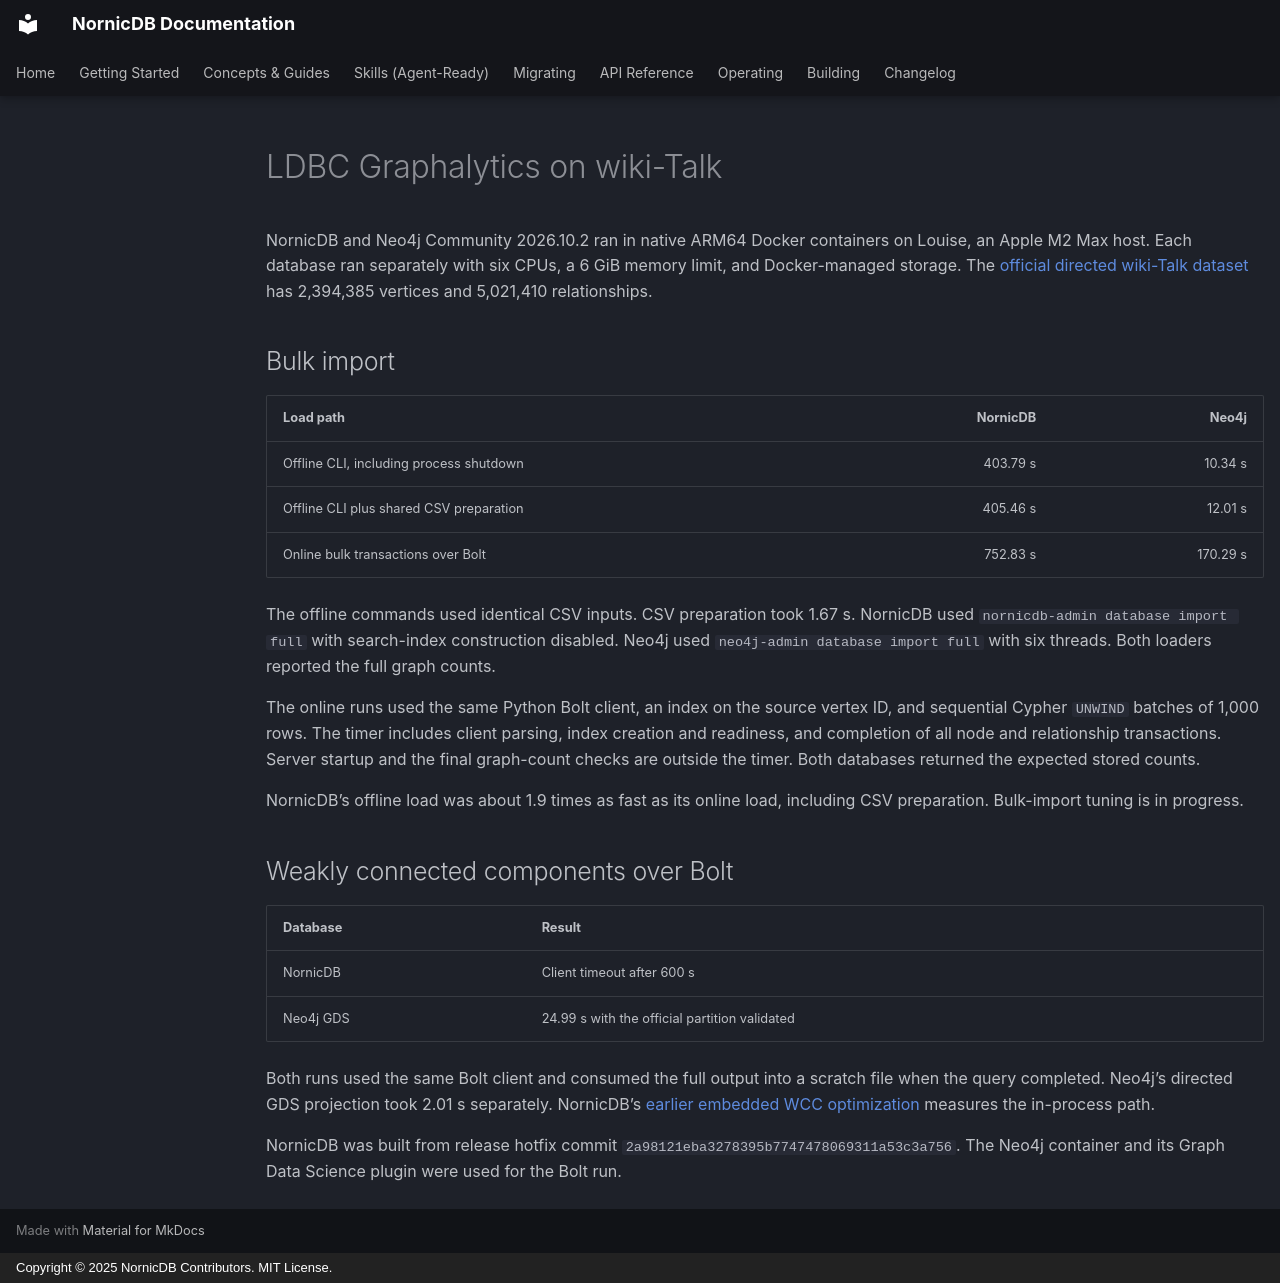

repository: orneryd/NornicDB · page: performance/graphalytics-wiki-talk/index.html · generator: mkdocs · copyright: Copyright © 2025 NornicDB Contributors. MIT License.

# LDBC Graphalytics on wiki-Talk

NornicDB and Neo4j Community 2026.10.2 ran in native ARM64 Docker containers on Louise, an Apple M2 Max host. Each database ran separately with six CPUs, a 6 GiB memory limit, and Docker-managed storage. The [official directed wiki-Talk dataset](https://ldbcouncil.org/benchmarks/graphalytics/datasets/) has 2,394,385 vertices and 5,021,410 relationships.

## Bulk import

| Load path | NornicDB | Neo4j |
| --- | ---: | ---: |
| Offline CLI, including process shutdown | 403.79 s | 10.34 s |
| Offline CLI plus shared CSV preparation | 405.46 s | 12.01 s |
| Online bulk transactions over Bolt | 752.83 s | 170.29 s |

The offline commands used identical CSV inputs. CSV preparation took 1.67 s. NornicDB used `nornicdb-admin database import full` with search-index construction disabled. Neo4j used `neo4j-admin database import full` with six threads. Both loaders reported the full graph counts.

The online runs used the same Python Bolt client, an index on the source vertex ID, and sequential Cypher `UNWIND` batches of 1,000 rows. The timer includes client parsing, index creation and readiness, and completion of all node and relationship transactions. Server startup and the final graph-count checks are outside the timer. Both databases returned the expected stored counts.

NornicDB’s offline load was about 1.9 times as fast as its online load, including CSV preparation. Bulk-import tuning is in progress.

## Weakly connected components over Bolt

| Database | Result |
| --- | --- |
| NornicDB | Client timeout after 600 s |
| Neo4j GDS | 24.99 s with the official partition validated |

Both runs used the same Bolt client and consumed the full output into a scratch file when the query completed. Neo4j’s directed GDS projection took 2.01 s separately. NornicDB’s [earlier embedded WCC optimization](https://github.com/orneryd/NornicDB/pull/1969) measures the in-process path.

NornicDB was built from release hotfix commit `2a98121eba3278395b7747478069311a53c3a756`. The Neo4j container and its Graph Data Science plugin were used for the Bolt run.
